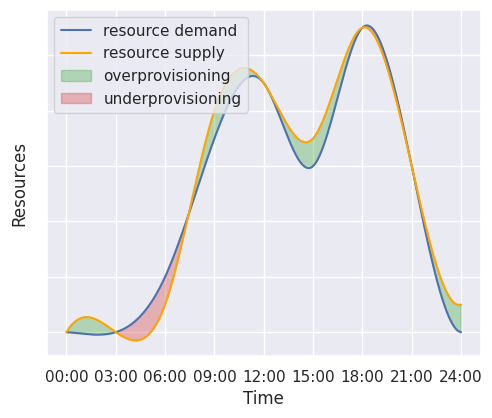

This figure's Python source: (Note: this script raises an exception after producing the figure.)
from scipy.interpolate import make_interp_spline
import matplotlib
import matplotlib.pyplot as plt
import numpy as np
import seaborn as sns
import sys

matplotlib.use("pgf")

sns.set()

OUTPUT_FILENAME = "../application-scaling.pgf"

# Dataset
x = np.array([0, 1, 2, 3, 4, 5, 6, 7, 8])
y = np.array([20, 20, 22, 27, 29, 26, 31, 26, 20])
y_supply = np.array([20, 20, 21, 28, 29, 27, 31, 26, 21])

x_y_spline = make_interp_spline(x, y)
x_y_supply_spline = make_interp_spline(x, y_supply)

x = np.linspace(x.min(), x.max(), 500)
y = x_y_spline(x)
y_supply = x_y_supply_spline(x)

fig, axs = plt.subplots(figsize=(5.6, 4.5))

axs.set_xlabel("Time")
axs.set_ylabel("Resources")

clock = [
    "00:00",
    "03:00",
    "06:00",
    "09:00",
    "12:00",
    "15:00",
    "18:00",
    "21:00",
    "24:00"]

axs.set_xticks([i for i in range(len(clock))])

axs.set_xticklabels(clock)
axs.set_yticklabels([])

axs.plot(x, y, label="resource demand")
axs.plot(x, y_supply, color="orange", label="resource supply")

axs.fill_between(
    x,
    y,
    y_supply,
    where=(
        y < y_supply),
    color="tab:green",
    alpha=0.3,
    label="overprovisioning")
axs.fill_between(
    x,
    y,
    y_supply,
    where=(
        y > y_supply),
    color="tab:red",
    alpha=0.3,
    label="underprovisioning")

axs.legend(loc="upper left")

# plt.show()
plt.savefig(OUTPUT_FILENAME)
